Run: headless pygame with SDL's dummy video driver; simulated clock (each Clock.tick advances the game by its frame time, no real sleeping); random seed 0; keys injected as events and as key.get_pressed() state; no mouse input.
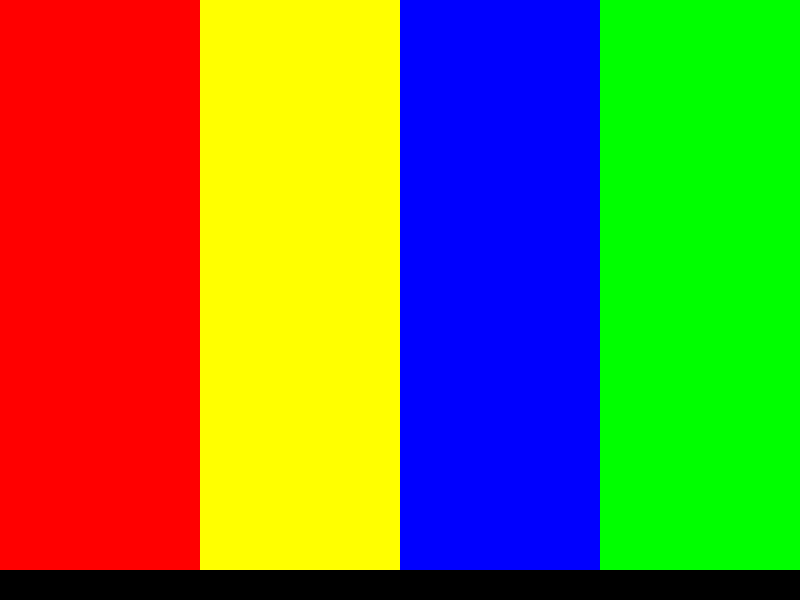
Frame 1 of 4 · flips 1–60 · no input
Frame 2 of 4 · flips 61–180 · tapped SPACE, RETURN · held RIGHT (→), D · screen unchanged from frame 1, image omitted
Frame 3 of 4 · flips 181–300 · held DOWN (↓), S · screen unchanged from frame 2, image omitted
Frame 4 of 4 · flips 301–420 · held LEFT (←), A, UP (↑), W · screen unchanged from frame 3, image omitted

The pygame program that drew these frames:

import pygame, sys
from pygame.locals import *

# Setup voor de verschillende categorieën
sports = 0
geography = 1
entertainment = 2
history = 3
start = 4

# Alle tegels tekenen en toevoegen aan een tilemap
tilemap = [
    [entertainment, history, sports, geography],
    [entertainment, history, sports, geography],
    [entertainment, history, sports, geography],
    [entertainment, history, sports, geography],
    [entertainment, history, sports, geography],
    [entertainment, history, sports, geography],
    [entertainment, history, sports, geography],
    [entertainment, history, sports, geography],
    [entertainment, history, sports, geography],
    [entertainment, history, sports, geography],
    [entertainment, history, sports, geography],
    [entertainment, history, sports, geography],
    [entertainment, history, sports, geography],
    [entertainment, history, sports, geography],
    [entertainment, history, sports, geography],
    [start, start, start, start]
]

# Setup voor de kleuren
blue = (0, 0, 255)
green = (0, 255, 0)
red = (255, 0, 0)
yellow = (255, 255, 0)
black = (0, 0, 0)

# Link de kleuren aan de 4 categorieën
colours = {
    entertainment: red,
    history: yellow,
    sports: blue,
    geography: green,
    start: black
}

# Dimensies van de map
tilesize = 200
mapwidth = 4
mapheight = 16

# Test display plaatsen
pygame.init()
surface = pygame.display.set_mode((800, 600))

while True:
    # Pak alle user events (quit e.d.)
    for event in pygame.event.get():
        # Check of de user wil stoppen
        if event.type == QUIT:
            pygame.quit()
            sys.exit()

    # Loop door alle reien om de map te tekenen
    for row in range(mapheight):
        for column in range(mapwidth):
            # Teken een vierkantje met kleur
            pygame.draw.rect(surface, colours[tilemap[row][column]], (column * tilesize, row * 38, tilesize, tilesize))

    pygame.display.update()
